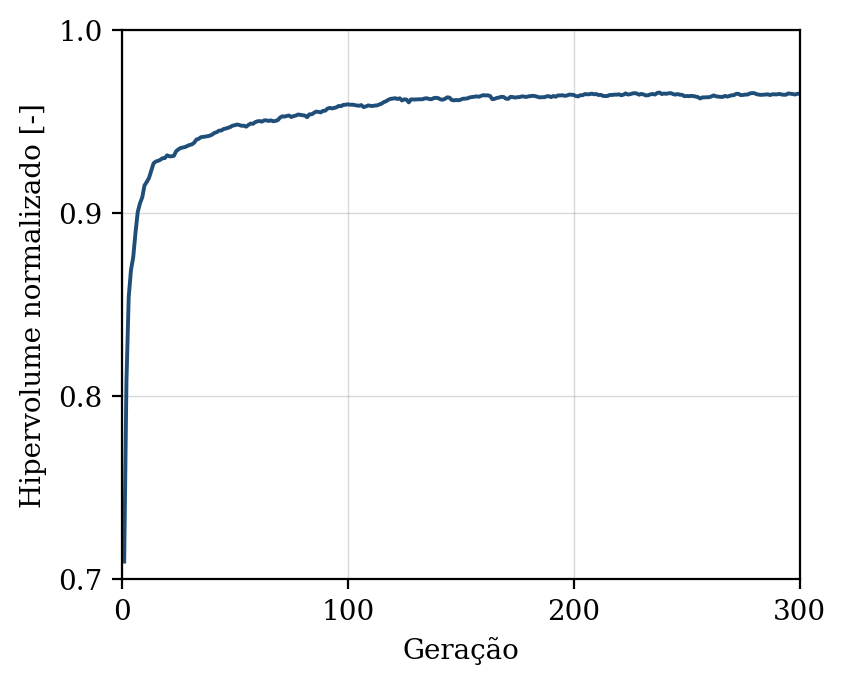

Source data for this figure (header and first rows):
geracao, hipervolume, n_solucoes, n_avaliacoes
1, 0.7097, 4, 50
2, 0.8082, 14, 100
3, 0.8542, 18, 150
4, 0.8689, 30, 200
5, 0.8759, 36, 250
6, 0.8892, 44, 300
7, 0.9007, 42, 350
8, 0.9054, 50, 400
9, 0.9087, 50, 450
10, 0.9151, 50, 500
11, 0.917, 50, 550
12, 0.9193, 50, 600
13, 0.9232, 50, 650
14, 0.9272, 50, 700
15, 0.9282, 50, 750
16, 0.9286, 50, 800
17, 0.9291, 50, 850
18, 0.93, 50, 900
19, 0.9301, 50, 950
20, 0.9316, 50, 1000
21, 0.931, 50, 1050
22, 0.931, 50, 1100
23, 0.9313, 50, 1150
24, 0.9338, 50, 1200
25, 0.9348, 50, 1250
26, 0.9356, 50, 1300
27, 0.9358, 50, 1350
28, 0.9361, 50, 1400
29, 0.9367, 50, 1450
30, 0.9372, 50, 1500
31, 0.9376, 50, 1550
32, 0.9385, 50, 1600
33, 0.9402, 50, 1650
34, 0.9406, 50, 1700
35, 0.9415, 50, 1750
36, 0.9416, 50, 1800
37, 0.9418, 50, 1850
38, 0.942, 50, 1900
39, 0.9423, 50, 1950
40, 0.943, 50, 2000
41, 0.9438, 50, 2050
42, 0.9442, 50, 2100
43, 0.9451, 50, 2150
44, 0.9451, 50, 2200
45, 0.9459, 50, 2250
46, 0.9462, 50, 2300
47, 0.9466, 50, 2350
48, 0.947, 50, 2400
49, 0.9478, 50, 2450
50, 0.948, 50, 2500
51, 0.9484, 50, 2550
52, 0.9481, 50, 2600
53, 0.9477, 50, 2650
54, 0.9478, 50, 2700
55, 0.9472, 50, 2750
56, 0.9482, 50, 2800
57, 0.9489, 50, 2850
58, 0.9488, 50, 2900
59, 0.9497, 50, 2950
60, 0.9501, 50, 3000
... 240 more rows
